Photos from the image-classification dataset "dataset" in the GitHub repository naej0/Soil-Analysis. Its 5 classes are: clay, clay loam, loam, rock land, silty clay.

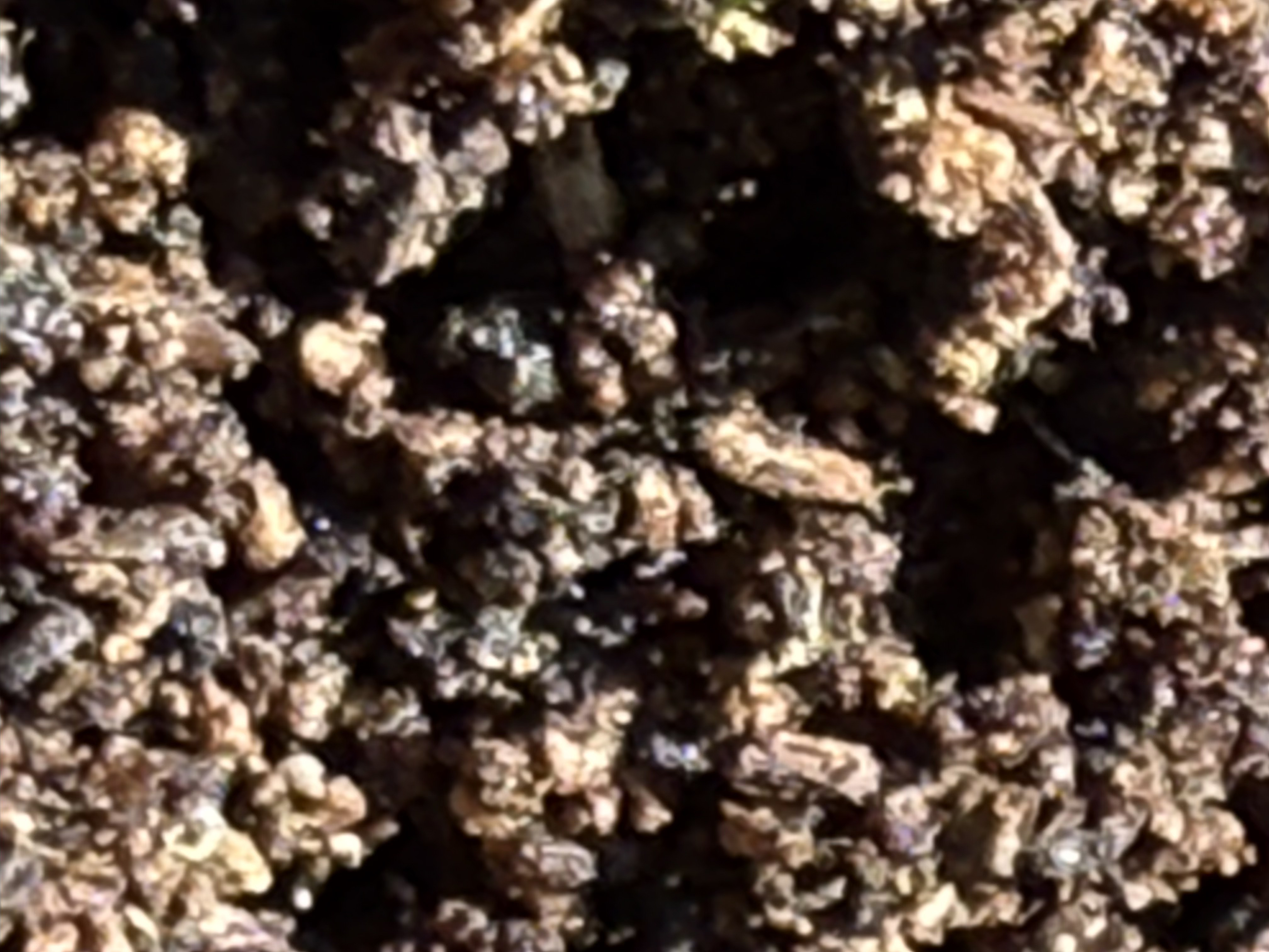
Label: loam

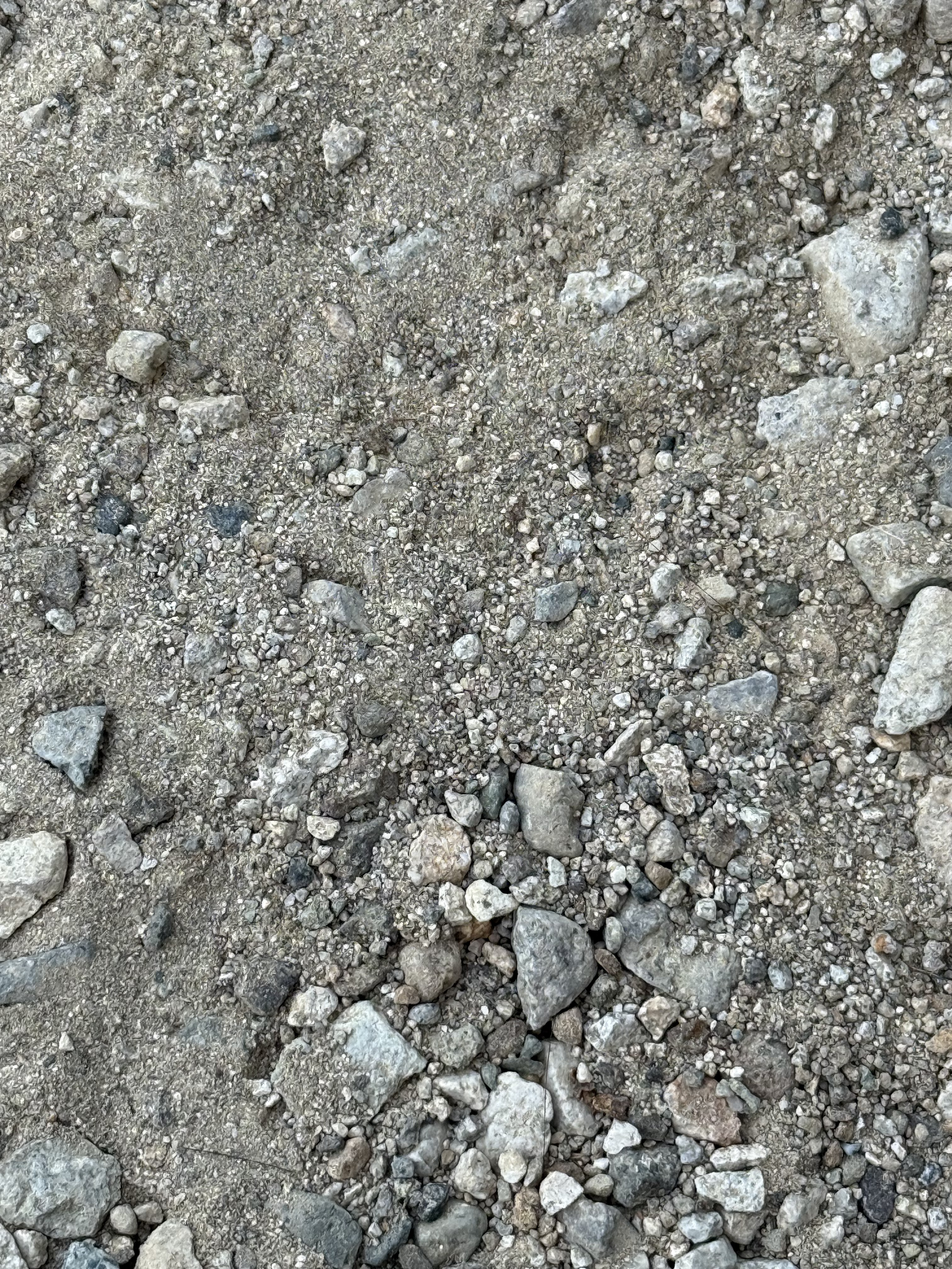
Label: rock land

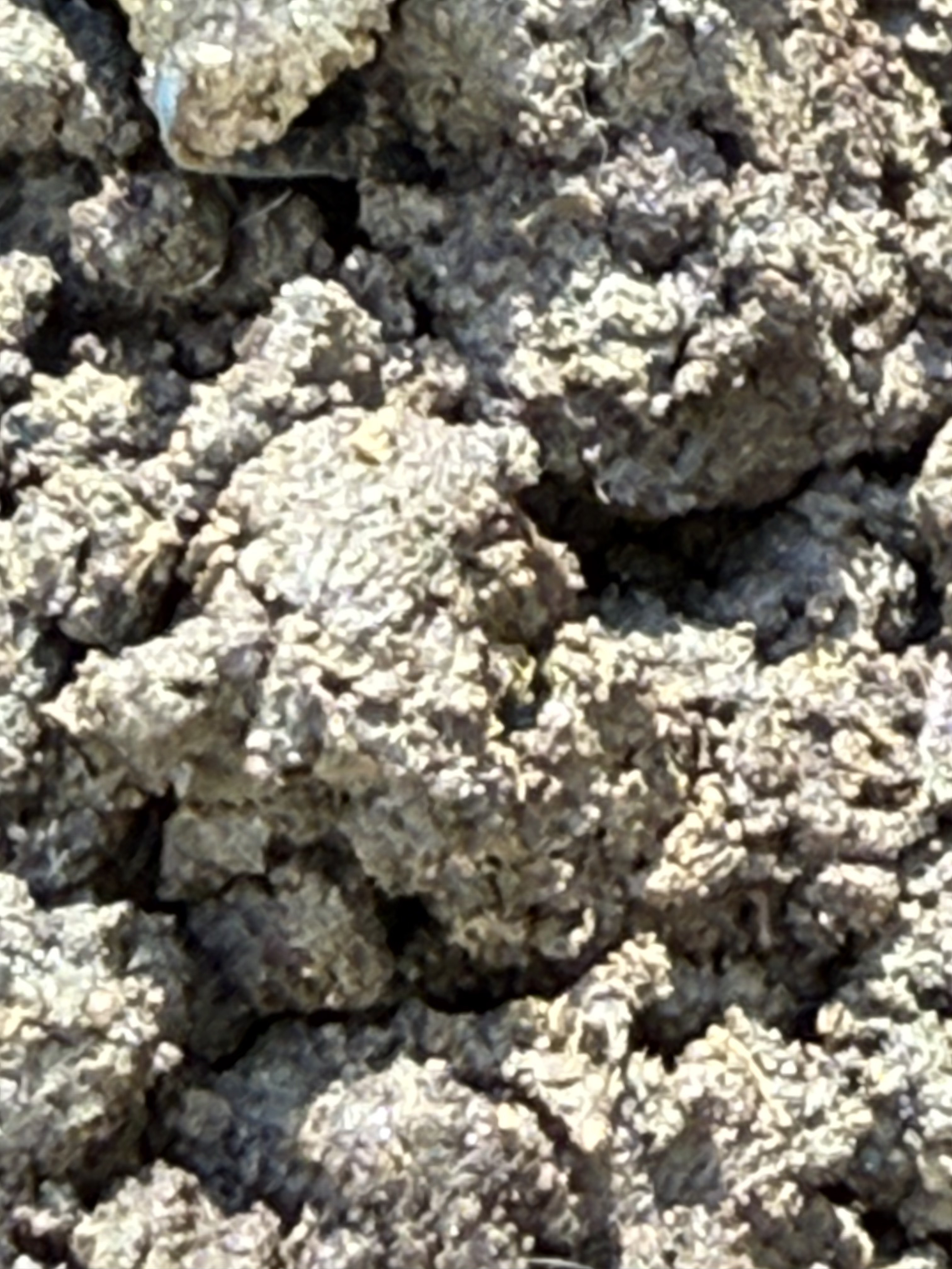
Label: clay loam

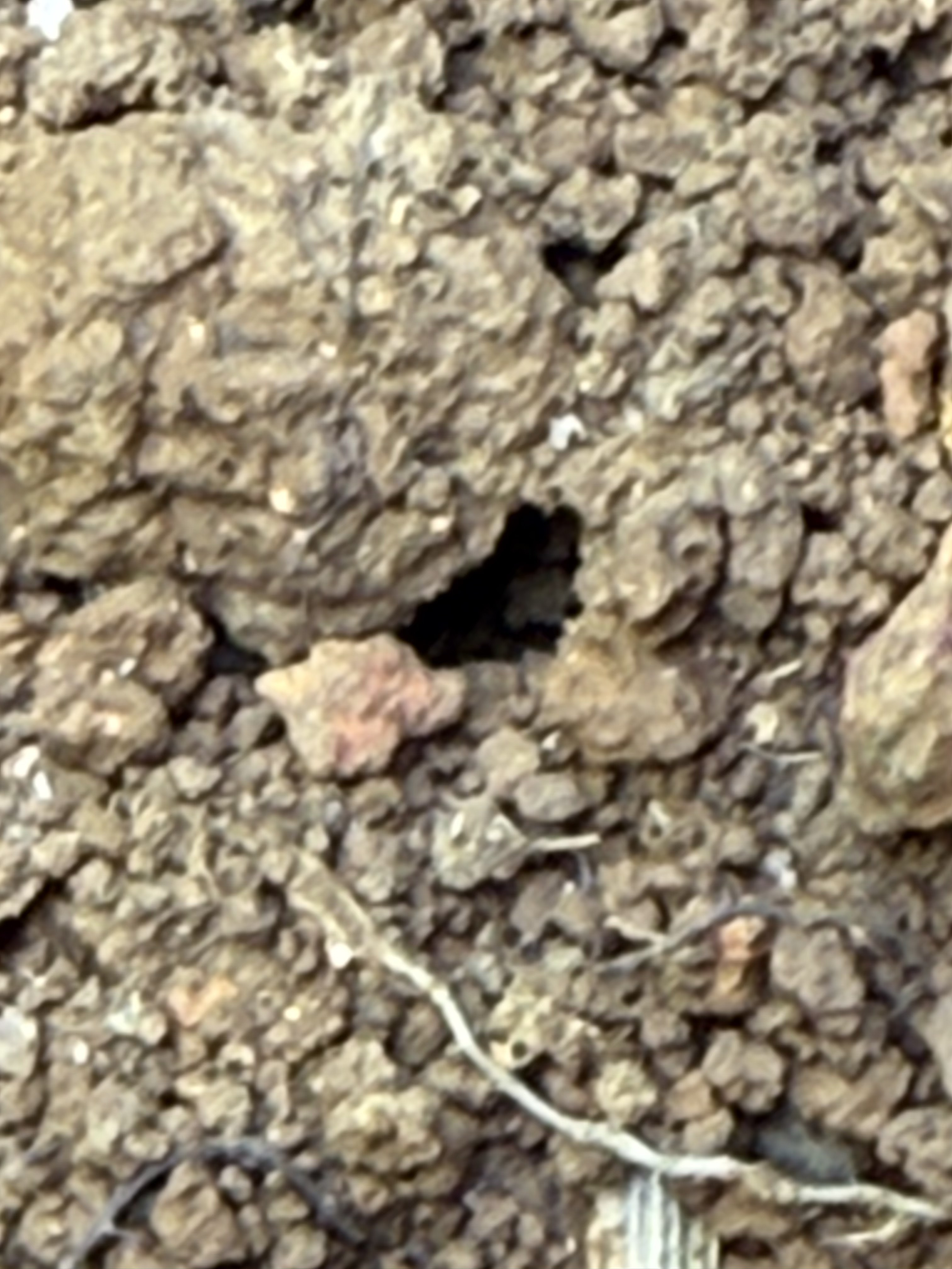
Label: silty clay

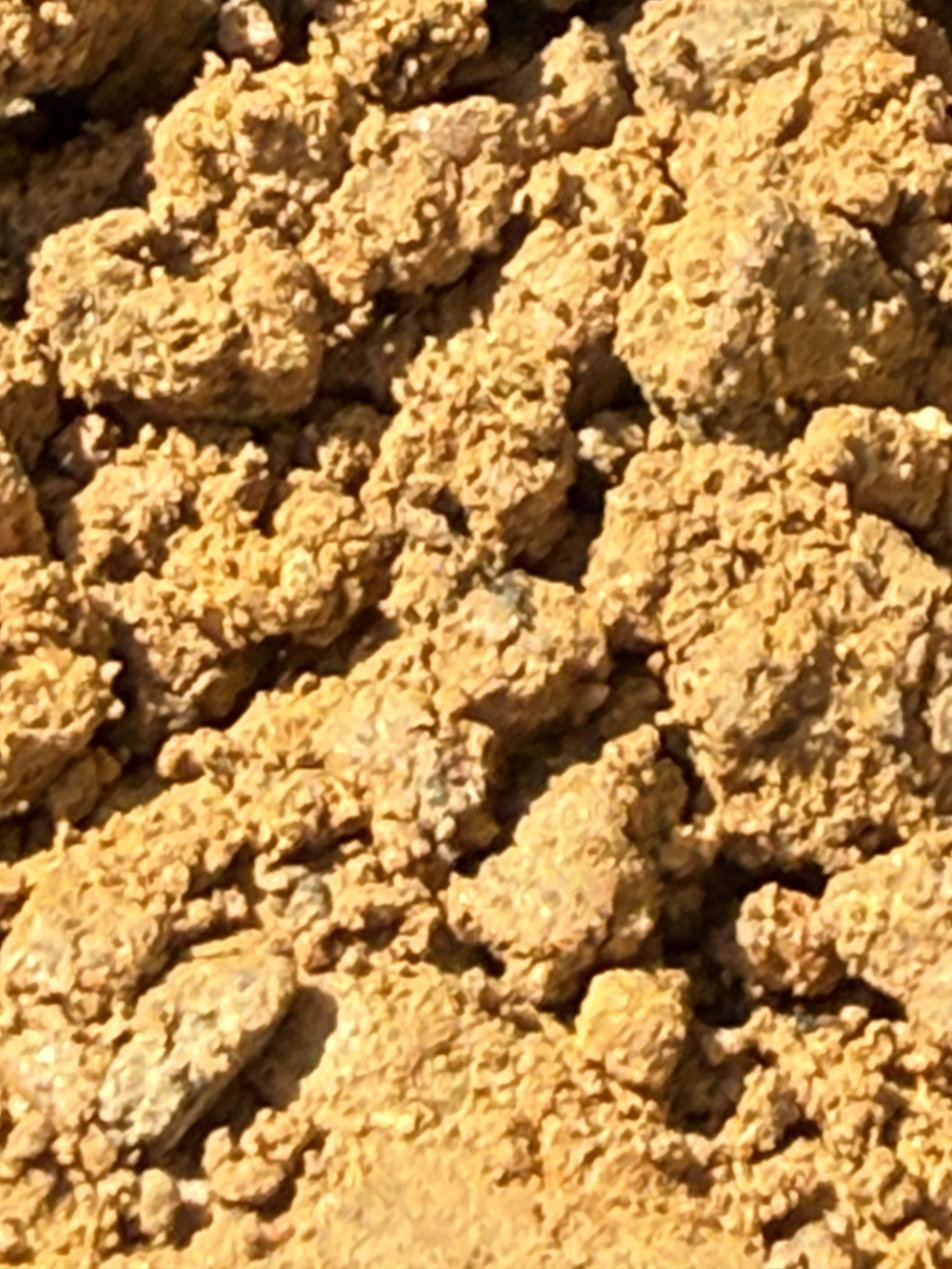
Label: clay

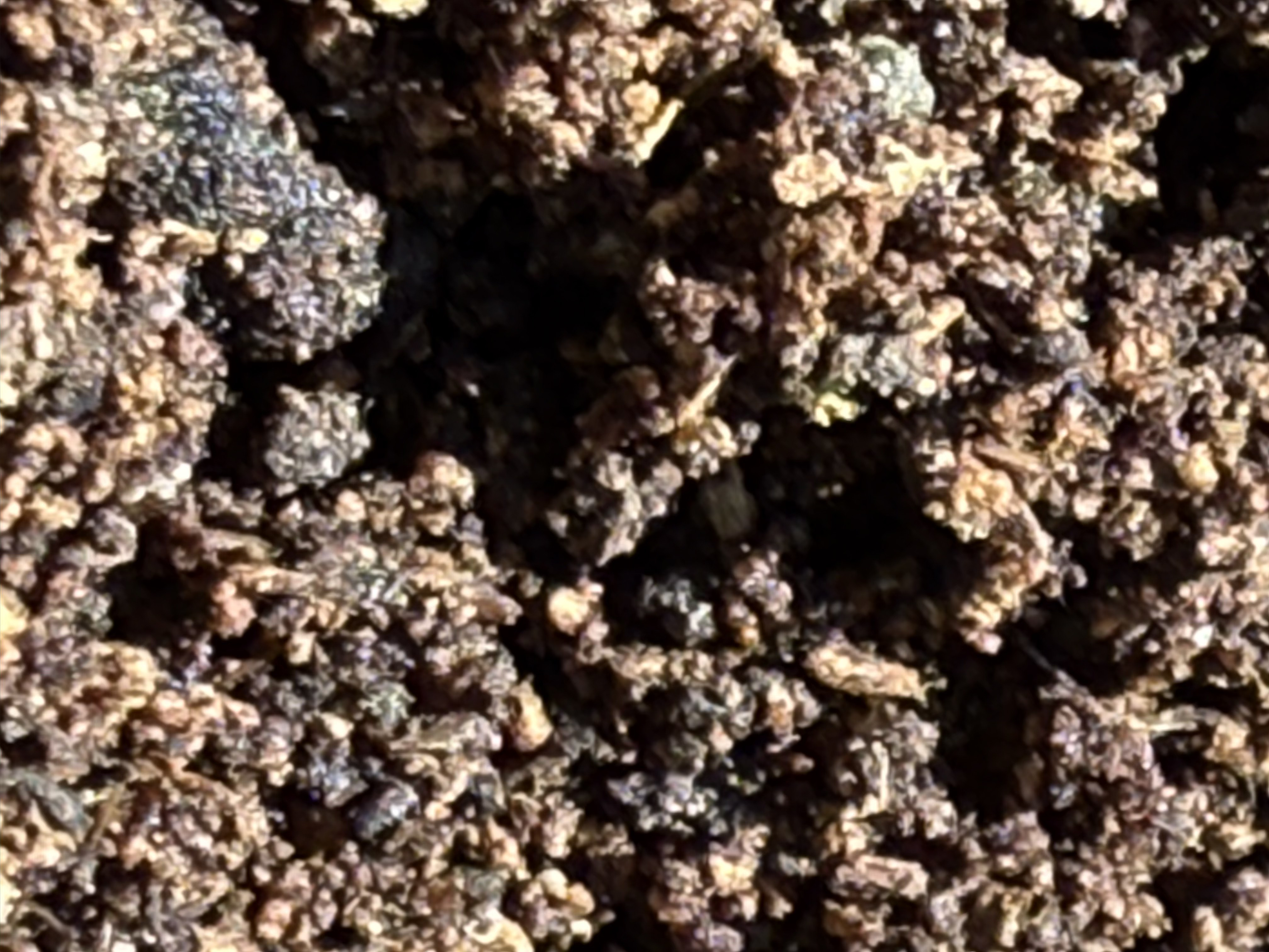
Label: loam
